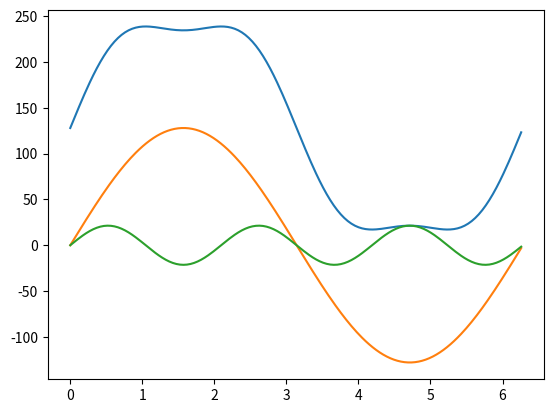

The script that saved this image:
# Script to generate sine wave lookup table
# that includes a third harmonic component
# in order to better utilize the DC-link
# voltage.

import numpy as np
import matplotlib.pyplot as plt

theta = np.arange(0,2*np.pi,(2*np.pi)/256)

amplitude = 128

# The amplitude of the third harmonic component should have
# a value of about 0.167
ha = amplitude*0.167

Ua = amplitude*np.sin(theta)
U3h = ha*np.sin(3*theta)
lut = 128 + amplitude*np.sin(theta) + ha*np.sin(3*theta)

print('const uint8_t sinLUT[] PROGMEM = {')
for i in range(0,255):
    print("{0:#0{1}x}".format(int(lut[i]),4) + ',', end=" ")

    if(i%10 == 0):
        print()

print('}')

plt.plot(theta, lut, theta, Ua, theta, U3h)
plt.show()
